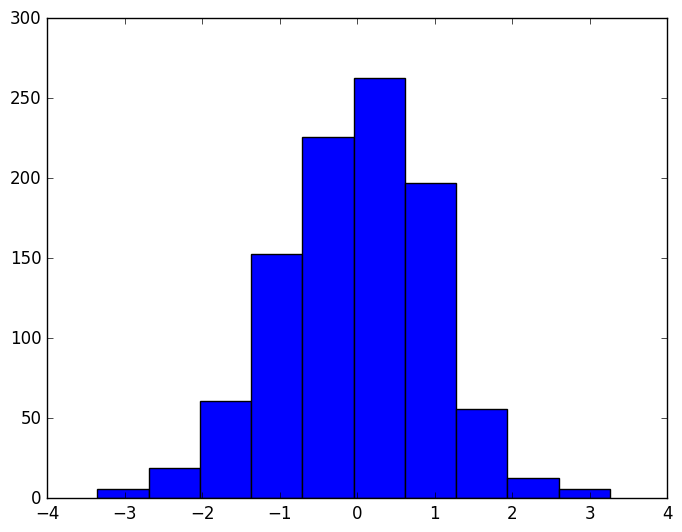

Reproduce this figure in Python. (Note: this script raises an exception after producing the figure.)
#!/usr/bin/env python
# coding: utf-8

# <!--BOOK_INFORMATION-->
# <img align="left" style="padding-right:10px;" src="figures/PDSH-cover-small.png">
# 
# [redacted]
# 
# *The text is released under the [CC-BY-NC-ND license](https://creativecommons.org/licenses/by-nc-nd/3.0/us/legalcode), and code is released under the [MIT license](https://opensource.org/licenses/MIT). If you find this content useful, please consider supporting the work by [buying the book](http://shop.oreilly.com/product/0636920034919.do)!*

# <!--NAVIGATION-->
# < [Customizing Ticks](04.10-Customizing-Ticks.ipynb) | [Contents](Index.ipynb) | [Three-Dimensional Plotting in Matplotlib](04.12-Three-Dimensional-Plotting.ipynb) >
# 
# <a href="https://colab.research.google.com/<link-removed>"><img align="left" src="https://colab.research.google.com/<link-removed>" alt="Open in Colab" title="Open and Execute in Google Colaboratory"></a>
# 

# # Customizing Matplotlib: Configurations and Stylesheets

# Matplotlib's default plot settings are often the subject of complaint among its users.
# While much is slated to change in the 2.0 Matplotlib release in late 2016, the ability to customize default settings helps bring the package inline with your own aesthetic preferences.
# 
# Here we'll walk through some of Matplotlib's runtime configuration (rc) options, and take a look at the newer *stylesheets* feature, which contains some nice sets of default configurations.

# ## Plot Customization by Hand
# 
# Through this chapter, we've seen how it is possible to tweak individual plot settings to end up with something that looks a little bit nicer than the default.
# It's possible to do these customizations for each individual plot.
# For example, here is a fairly drab default histogram:

# In[1]:


import matplotlib.pyplot as plt
plt.style.use('classic')
import numpy as np

get_ipython().run_line_magic('matplotlib', 'inline')


# In[2]:


x = np.random.randn(1000)
plt.hist(x);


# We can adjust this by hand to make it a much more visually pleasing plot:

# In[3]:


# use a gray background
ax = plt.axes(axisbg='#E6E6E6')
ax.set_axisbelow(True)

# draw solid white grid lines
plt.grid(color='w', linestyle='solid')

# hide axis spines
for spine in ax.spines.values():
    spine.set_visible(False)
    
# hide top and right ticks
ax.xaxis.tick_bottom()
ax.yaxis.tick_left()

# lighten ticks and labels
ax.tick_params(colors='gray', direction='out')
for tick in ax.get_xticklabels():
    tick.set_color('gray')
for tick in ax.get_yticklabels():
    tick.set_color('gray')
    
# control face and edge color of histogram
ax.hist(x, edgecolor='#E6E6E6', color='#EE6666');


# This looks better, and you may recognize the look as inspired by the look of the R language's ggplot visualization package.
# But this took a whole lot of effort!
# We definitely do not want to have to do all that tweaking each time we create a plot.
# Fortunately, there is a way to adjust these defaults once in a way that will work for all plots.

# ## Changing the Defaults: ``rcParams``
# 
# Each time Matplotlib loads, it defines a runtime configuration (rc) containing the default styles for every plot element you create.
# This configuration can be adjusted at any time using the ``plt.rc`` convenience routine.
# Let's see what it looks like to modify the rc parameters so that our default plot will look similar to what we did before.
# 
# We'll start by saving a copy of the current ``rcParams`` dictionary, so we can easily reset these changes in the current session:

# In[4]:


IPython_default = plt.rcParams.copy()


# Now we can use the ``plt.rc`` function to change some of these settings:

# In[5]:


from matplotlib import cycler
colors = cycler('color',
                ['#EE6666', '#3388BB', '#9988DD',
                 '#EECC55', '#88BB44', '#FFBBBB'])
plt.rc('axes', facecolor='#E6E6E6', edgecolor='none',
       axisbelow=True, grid=True, prop_cycle=colors)
plt.rc('grid', color='w', linestyle='solid')
plt.rc('xtick', direction='out', color='gray')
plt.rc('ytick', direction='out', color='gray')
plt.rc('patch', edgecolor='#E6E6E6')
plt.rc('lines', linewidth=2)


# With these settings defined, we can now create a plot and see our settings in action:

# In[6]:


plt.hist(x);


# Let's see what simple line plots look like with these rc parameters:

# In[7]:


for i in range(4):
    plt.plot(np.random.rand(10))


# I find this much more aesthetically pleasing than the default styling.
# If you disagree with my aesthetic sense, the good news is that you can adjust the rc parameters to suit your own tastes!
# These settings can be saved in a *.matplotlibrc* file, which you can read about in the [Matplotlib documentation](http://Matplotlib.org/users/customizing.html).
# That said, I prefer to customize Matplotlib using its stylesheets instead.

# ## Stylesheets
# 
# The version 1.4 release of Matplotlib in August 2014 added a very convenient ``style`` module, which includes a number of new default stylesheets, as well as the ability to create and package your own styles. These stylesheets are formatted similarly to the *.matplotlibrc* files mentioned earlier, but must be named with a *.mplstyle* extension.
# 
# Even if you don't create your own style, the stylesheets included by default are extremely useful.
# The available styles are listed in ``plt.style.available``—here I'll list only the first five for brevity:

# In[8]:


plt.style.available[:5]


# The basic way to switch to a stylesheet is to call
# 
# ``` python
# plt.style.use('stylename')
# ```
# 
# But keep in mind that this will change the style for the rest of the session!
# Alternatively, you can use the style context manager, which sets a style temporarily:
# 
# ``` python
# with plt.style.context('stylename'):
#     make_a_plot()
# ```
# 

# Let's create a function that will make two basic types of plot:

# In[9]:


def hist_and_lines():
    np.random.seed(0)
    fig, ax = plt.subplots(1, 2, figsize=(11, 4))
    ax[0].hist(np.random.randn(1000))
    for i in range(3):
        ax[1].plot(np.random.rand(10))
    ax[1].legend(['a', 'b', 'c'], loc='lower left')


# We'll use this to explore how these plots look using the various built-in styles.

# ### Default style
# 
# The default style is what we've been seeing so far throughout the book; we'll start with that.
# First, let's reset our runtime configuration to the notebook default:

# In[10]:


# reset rcParams
plt.rcParams.update(IPython_default);


# Now let's see how it looks:

# In[11]:


hist_and_lines()


# ### FiveThiryEight style
# 
# The ``fivethirtyeight`` style mimics the graphics found on the popular [FiveThirtyEight website](https://fivethirtyeight.com).
# As you can see here, it is typified by bold colors, thick lines, and transparent axes:

# In[12]:


with plt.style.context('fivethirtyeight'):
    hist_and_lines()


# ### ggplot
# 
# The ``ggplot`` package in the R language is a very popular visualization tool.
# Matplotlib's ``ggplot`` style mimics the default styles from that package:

# In[13]:


with plt.style.context('ggplot'):
    hist_and_lines()


# ### *Bayesian Methods for Hackers( style
# 
# There is a very nice short online book called [*Probabilistic Programming and Bayesian Methods for Hackers*](http://camdavidsonpilon.github.io/Probabilistic-Programming-and-Bayesian-Methods-for-Hackers/); it features figures created with Matplotlib, and uses a nice set of rc parameters to create a consistent and visually-appealing style throughout the book.
# This style is reproduced in the ``bmh`` stylesheet:

# In[14]:


with plt.style.context('bmh'):
    hist_and_lines()


# ### Dark background
# 
# For figures used within presentations, it is often useful to have a dark rather than light background.
# The ``dark_background`` style provides this:

# In[15]:


with plt.style.context('dark_background'):
    hist_and_lines()


# ### Grayscale
# 
# Sometimes you might find yourself preparing figures for a print publication that does not accept color figures.
# For this, the ``grayscale`` style, shown here, can be very useful:

# In[16]:


with plt.style.context('grayscale'):
    hist_and_lines()


# ### Seaborn style
# 
# Matplotlib also has stylesheets inspired by the Seaborn library (discussed more fully in [Visualization With Seaborn](04.14-Visualization-With-Seaborn.ipynb)).
# As we will see, these styles are loaded automatically when Seaborn is imported into a notebook.
# I've found these settings to be very nice, and tend to use them as defaults in my own data exploration.

# In[17]:


import seaborn
hist_and_lines()


# With all of these built-in options for various plot styles, Matplotlib becomes much more useful for both interactive visualization and creation of figures for publication.
# Throughout this book, I will generally use one or more of these style conventions when creating plots.

# <!--NAVIGATION-->
# < [Customizing Ticks](04.10-Customizing-Ticks.ipynb) | [Contents](Index.ipynb) | [Three-Dimensional Plotting in Matplotlib](04.12-Three-Dimensional-Plotting.ipynb) >
# 
# <a href="https://colab.research.google.com/<link-removed>"><img align="left" src="https://colab.research.google.com/<link-removed>" alt="Open in Colab" title="Open and Execute in Google Colaboratory"></a>
# 
